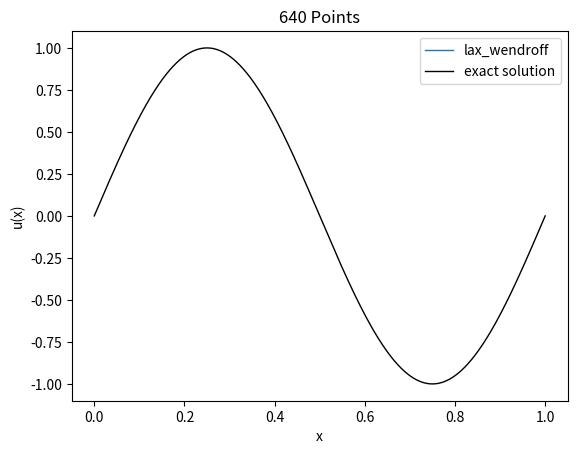
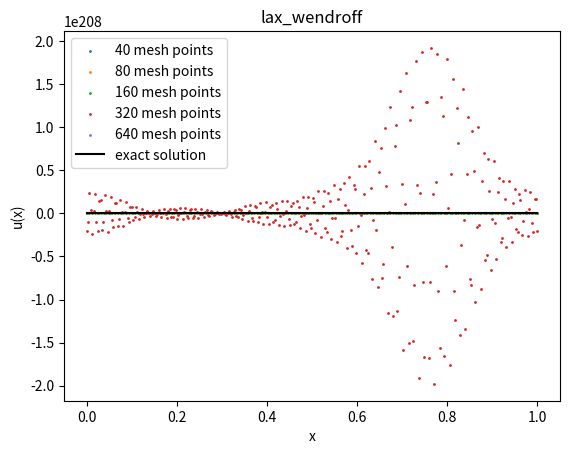
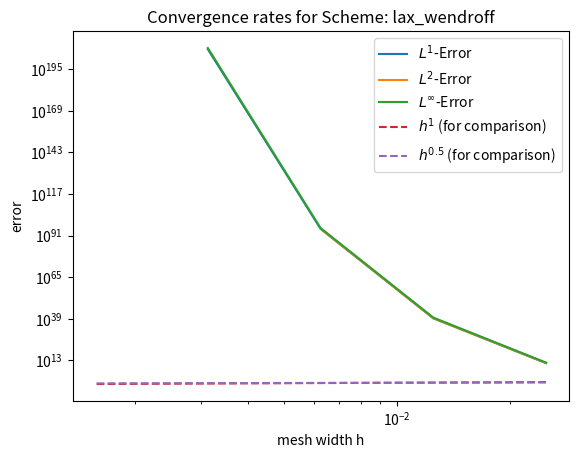

The script that saved these images, in order:
import numpy as np
import matplotlib.pyplot as plt
from scipy import integrate

exercise_name = "Ex_2.3a"
save_plots = False
compute_rates = True

tend = 1
x_left = 0
x_right = 1
cfl = 0.4  # = dt/dx
which_bc = "periodic"
#which_bc = "neumann"
which_schemes =  ["lax_wendroff"]#["upwind", "lax_wendroff", "beam_warming", "minmod", "superbee", "mc", "vanleer"]
# upwind, lax_wendroff, beam_warming, minmod, superbee, mc, vanleer

mesh_sizes = np.array([40, 80, 160, 320, 640]) #np.array([100]) 
mesh_index_to_plot = -1

#only for Riemann problem
u_L = -1
u_R = 1

#only for linear advection
a = 2

def init(dx, x):
    u0_ = np.zeros(len(x))
    for j in range(len(x)):
        u0_[j] = 1 / dx * integrate.quad(initial_values, x[j] - 0.5 * dx, x[j] + 0.5 * dx)[0]  # Midpoint rule
    return u0_


def initial_values(x):
    #return 2 * (x <= 0.5) + 1 * (x > 0.5)
    return np.sin(2*np.pi * x)
    # Bugers' equation
    # return np.array(np.where(x < 0, u_L, u_R), dtype=float)
    # return np.sin(np.pi*x) + 0.5


def f(u):
    # Linear advection:
    return a*u
    # Burgers' equation:
    # return u ** 2 / 2


def f_prime(u):
    # Linear advection:
    return a*np.ones_like(u)
    # Burgers' equation:
    # return u

def u_exact(x, t):
    # Linear advection:
    return initial_values(x - a*t)
    # Burgers' equation shock: (u_L > u_R)
    # s = (f(u_L) - f(u_R)) / (u_L - u_R)
    # return np.where((x < s*t), u_L, u_R)
    # Burgers' equation rarefaction: (u_L < u_R)
    # u = np.zeros(len(x))
    # for i in range(len(x)):
    #     if x[i] <= f_prime(u_L) * t:
    #         u[i] = u_L
    #     elif x[i] <= f_prime(u_R) * t:
    #         u[i] = x[i] / t
    #     else:
    #         u[i] = u_R
    # return u

    


def apply_bc(u, which_bc):
    if which_bc == "neumann":
        u[0:2] = u[2]  # Apply Neumann boundary conditions
        u[-2:] = u[-3]
    elif which_bc == "periodic":
        u[0:2] = u[-5:-3]  # Apply Periodic boundary conditions
        u[-2:] = u[3:5]
    else:
        raise NotImplementedError("Only neumann and periodic boundary conditions possible")
    return u

#upwind, lax_wendroff, beam_warming, minmod, superbee, mc, vanleer
def upwind_flux_limiter(u_left, u_middle, u_right):
    return np.zeros_like(u_left)

def lax_wendroff_flux_limiter(u_left, u_middle, u_right):
    return np.ones_like(u_left)

def beam_warming_flux_limiter(u_left, u_middle, u_right):
    return (u_middle-u_left)/(u_right-u_middle)

def minmod_flux_limiter(u_left, u_middle, u_right):
    return np.zeros_like(u_left)

def superbee_flux_limiter(u_left, u_middle, u_right):
    return np.zeros_like(u_left)

def mc_flux_limiter(u_left, u_middle, u_right):
    return np.zeros_like(u_left)

def vanleer_flux_limiter(u_left, u_middle, u_right):
    return np.zeros_like(u_left)


def flux_limiter_phi(u_left, u_middle, u_right, which_scheme):
    if which_scheme == "upwind":
        return upwind_flux_limiter(u_left, u_middle, u_right)
    elif which_scheme == "lax_wendroff":
        return lax_wendroff_flux_limiter(u_left, u_middle, u_right)
    elif which_scheme == "beam_warming":
        return beam_warming_flux_limiter(u_left, u_middle, u_right)
    elif which_scheme == "minmod":
        return minmod_flux_limiter(u_left, u_middle, u_right)
    elif which_scheme == "superbee":
        return superbee_flux_limiter(u_left, u_middle, u_right)
    elif which_scheme == "mc":
        return mc_flux_limiter(u_left, u_middle, u_right)
    elif which_scheme == "vanleer":
        return vanleer_flux_limiter(u_left, u_middle, u_right)
    else:
        raise NotImplementedError(f"{which_scheme} scheme isn't implemented.")

err_l1 = {}
err_l2 = {}
err_linf = {}
numerical_solutions = {}

# number of decimals for reporting values
precision = 4

for which_scheme in which_schemes:
    numerical_solutions[which_scheme] = []
    err_l1[which_scheme] = np.zeros(n := len(mesh_sizes))
    err_l2[which_scheme] = np.zeros(n)
    err_linf[which_scheme] = np.zeros(n)
    for i, N in enumerate(mesh_sizes):
        dx = (x_right - x_left) / N
        dt = cfl * dx

        x = np.linspace(x_left, x_right, N)
        u = init(dx, x)
        u = np.concatenate([[u[0]],[u[0]], u, [u[-1]], [u[-1]]])  # Add ghost cells
        for _ in range(int(tend / dt)):
            u = apply_bc(u, which_bc)
            u_left = u[:-2]
            u_middle = u[1:-1]
            u_right = u[2:]
            phi = flux_limiter_phi(u_left, u_middle, u_right, which_scheme)
            F_j = a*(u_middle + phi/2*(u_right - u_left))
            F_j_diff = F_j[1:] - F_j[:-1]
            u[2:-2] = u[2:-2] - dt / dx * F_j_diff[:-1]

        u = u[2:-2]  # Strip ghost cells

        numerical_solutions[which_scheme].append(u)
        err_l1[which_scheme][i] = np.sum(np.abs(u - u_exact(x, tend))) * dx
        err_l2[which_scheme][i] = np.sqrt(np.sum((np.abs(u - u_exact(x, tend))) ** 2) * dx)
        err_linf[which_scheme][i] = np.max(np.abs(u - u_exact(x, tend)))


# Plotting:
fig, ax = plt.subplots()
ax: plt.Axes
for which_scheme in which_schemes:
    ax.plot(np.linspace(x_left, x_right, mesh_sizes[mesh_index_to_plot]), numerical_solutions[which_scheme][mesh_index_to_plot], '-',
            label=f"{which_scheme}", linewidth=1)
ax.set_xlabel("x")
ax.set_ylabel("u(x)")
ax.plot(x := np.linspace(x_left, x_right, mesh_sizes[mesh_index_to_plot]), u_exact(x, tend), label="exact solution", linewidth=1,
         color="black")
ax.set_title(f"{mesh_sizes[mesh_index_to_plot]} Points")
ax.legend()
if save_plots:
    fig.savefig(f"{exercise_name}_plot_mesh_N={mesh_sizes[mesh_index_to_plot]}.png")
plt.show()

for which_scheme in which_schemes:
    fig, ax = plt.subplots()
    for i, N in enumerate(mesh_sizes):
        ax.scatter(np.linspace(x_left, x_right, N), numerical_solutions[which_scheme][i], label=f"{N} mesh points", s=1)
    ax.set_xlabel("x")
    ax.set_ylabel("u(x)")
    ax.plot(x := np.linspace(x_left, x_right, mesh_sizes[-1]), u_exact(x, tend), label="exact solution", color="black")
    ax.set_title(f"{which_scheme}")
    ax.legend()
    if save_plots:
        fig.savefig(f"{exercise_name}_{which_scheme}_mesh_comparison.png")
    plt.show()


if not compute_rates:
    exit()

rates_l1 = {}
rates_l2 = {}
rates_linf = {}

for which_scheme in which_schemes:
    print(f"\n-->Errors and Rates for Scheme: {which_scheme}<--\n")

    fig, ax = plt.subplots()
    ax: plt.Axes
    mesh_widths = 1 / mesh_sizes
    ax.loglog(mesh_widths, err_l1[which_scheme], label="$L^{1}$-Error")
    ax.loglog(mesh_widths, err_l2[which_scheme], label="$L^{2}$-Error")
    ax.loglog(mesh_widths, err_linf[which_scheme], label="$L^{\infty}$-Error")
    ax.loglog(mesh_widths, 10 * mesh_widths, label="$h^{1}$ (for comparison)", linestyle='dashed')
    ax.loglog(mesh_widths, 1 * mesh_widths ** 0.5, label="$h^{0.5}$ (for comparison)", linestyle='dashed')
    ax.set_xlabel("mesh width h")
    ax.set_ylabel("error")
    ax.set_title("Convergence rates for Scheme: " + which_scheme)
    ax.legend()
    if save_plots:
        fig.savefig(f"{exercise_name}_{which_scheme}_convergence_rates.png")
    plt.show()

    print("L1 average convergence rate:", np.polyfit(np.log(mesh_widths), np.log(err_l1[which_scheme]), 1)[0])
    print("L2 average convergence rate:", np.polyfit(np.log(mesh_widths), np.log(err_l2[which_scheme]), 1)[0])
    print("Linf average convergence rate:", np.polyfit(np.log(mesh_widths), np.log(err_linf[which_scheme]), 1)[0])

    print(f"N={mesh_sizes[0]}")
    print(f"L1 Error at N={mesh_sizes[0]}: {err_l1[which_scheme][0]}")
    print(f"L2 Error  at N={mesh_sizes[0]}: {err_l2[which_scheme][0]}")

    print(f"Linf Error at N={mesh_sizes[0]}: {err_linf[which_scheme][0]}")

    rates_l1[which_scheme] = []
    rates_l2[which_scheme] = []
    rates_linf[which_scheme] = []
    for i, N in enumerate(mesh_sizes[1:]):
        print(f"N={N}")
        print(f"L1 Error at N={N}:", err_l1[which_scheme][i + 1])
        print(f"L2 Error  at N={N}:", err_l2[which_scheme][i + 1])
        print(f"Linf Error at N={N}:", err_linf[which_scheme][i + 1])
        rate_l1 = np.polyfit(np.log(mesh_widths[i:i + 2]), np.log(err_l1[which_scheme][i:i + 2]), 1)[0]
        rate_l2 = np.polyfit(np.log(mesh_widths[i:i + 2]), np.log(err_l2[which_scheme][i:i + 2]), 1)[0]
        rate_linf = np.polyfit(np.log(mesh_widths[i:i + 2]), np.log(err_linf[which_scheme][i:i + 2]), 1)[0]
        rates_l1[which_scheme].append(np.round(rate_l1, precision))
        rates_l2[which_scheme].append(np.round(rate_l2, precision))
        rates_linf[which_scheme].append(np.round(rate_linf, precision))

        print(f"L1 local convergence rate at N={N} :", rate_l1)
        print(f"L2 local convergence rate  at N={N}:", rate_l2)
        print(f"Linf local  convergence rate at N={N}:", rate_linf)
